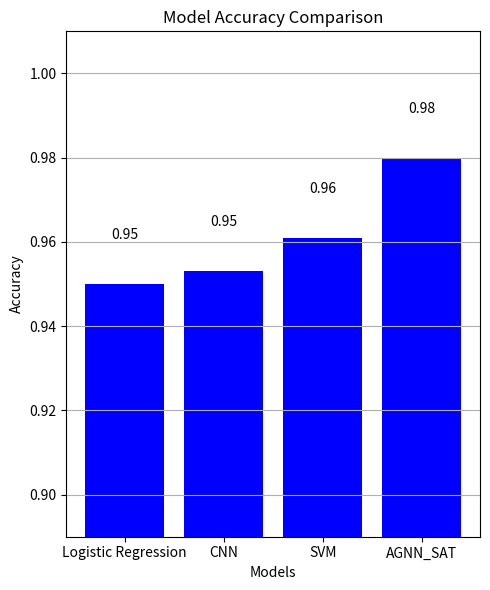

Generate this figure with matplotlib:
import matplotlib.pyplot as plt

# Sample data for different models
model_names = ['Logistic Regression', 'CNN', 'SVM','AGNN_SAT']  # Replace with your model names
accuracies = [0.95, 0.953, 0.961,0.98]  # Replace with actual accuracy values


# Create a figure and axis
plt.figure(figsize=(5,6 ))

bar_width = 0.1
# Create a bar plot for accuracy
bars = plt.bar(model_names, accuracies, color='blue')

# Adding labels and title
plt.xlabel('Models')
plt.ylabel('Accuracy')
plt.title('Model Accuracy Comparison')

# Adding data labels on top of the bars
for bar in bars:
    yval = bar.get_height()
    plt.text(bar.get_x() + bar.get_width()/2, yval + 0.01, f'{yval:.2f}', ha='center', va='bottom')

# Set y-axis limits to make the plot look neat
plt.ylim(0.89, 1.01)

# Show grid lines for better readability
plt.grid(axis='y')

# Show the plot
plt.tight_layout()
plt.show()